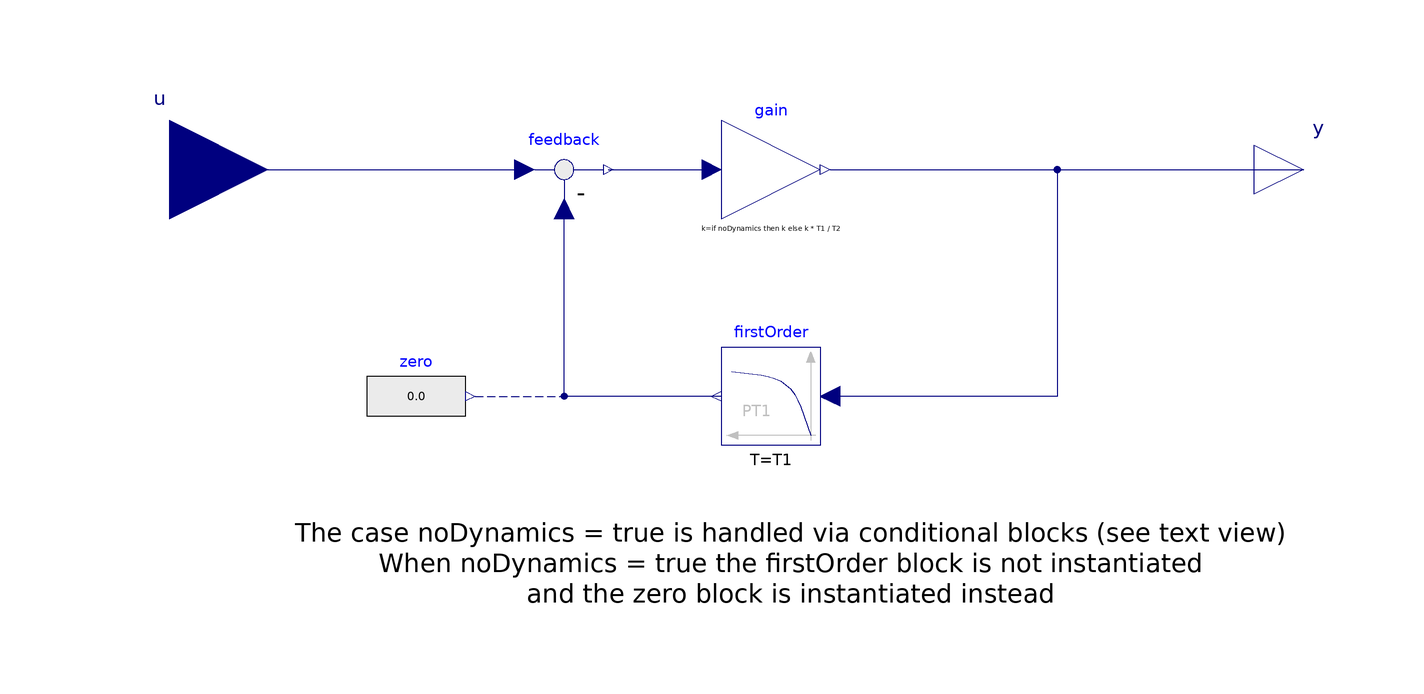

The Modelica model whose source follows is shown above as a component diagram (icons at their Placement, wires along their Line points).

model LeadLag "Simple lead-lag filter"
  extends Modelica.Blocks.Interfaces.SISO(y(start = yStart));
  parameter Real k = 1 "Gain";
  parameter SI.Time T1 "Lead time constant";
  parameter SI.Time T2 "Lag time constant";
  parameter Boolean noDynamics = not(T2 > 0) "Trivial configuration with no dynamics G(s) = k";
  parameter Modelica.Blocks.Types.Init initType=Modelica.Blocks.Types.Init.NoInit "Type of initialization (1: no init, 2: steady state, 3/4: initial output)" annotation(Evaluate=true,
      Dialog(group="Initialization"));
  parameter Real yStart=0 "Initial or guess value of output (= state)" annotation (
  Dialog(group="Initialization"));
  Modelica.Blocks.Math.Feedback feedback annotation(
    Placement(visible = true, transformation(origin = {-40, 0}, extent = {{-10, -10}, {10, 10}}, rotation = 0)));
  Modelica.Blocks.Math.Gain gain(k = if noDynamics then k else k * T1 / T2)  annotation(
    Placement(visible = true, transformation(origin = {2, 0}, extent = {{-10, -10}, {10, 10}}, rotation = 0)));
  Modelica.Blocks.Continuous.FirstOrder firstOrder(
    T = T1,
    initType = initType,k = (T1 - T2) / (k * T1), y_start = yStart * (T1 - T2) / (k * T1)) if not noDynamics  
    annotation(
    Placement(visible = true, transformation(origin = {2, -46}, extent = {{10, -10}, {-10, 10}}, rotation = 0)));
  Modelica.Blocks.Sources.RealExpression zero if noDynamics annotation(
    Placement(visible = true, transformation(origin = {-70, -46}, extent = {{-10, -10}, {10, 10}}, rotation = 0)));
initial equation
  assert((T1 > 0 and T2 > 0) or ((not T1 > 0) and (not T2 > 0)), "Either T1 = T2 = 0 or T1 > 0 and T2 > 0");
equation
  connect(zero.y, feedback.u2) annotation(
    Line(points = {{-58, -46}, {-40, -46}, {-40, -8}}, color = {0, 0, 127}, pattern = LinePattern.Dash));
  connect(firstOrder.y, feedback.u2) annotation(
    Line(points = {{-8, -46}, {-40, -46}, {-40, -8}}, color = {0, 0, 127}));
  connect(u, feedback.u1) annotation(
    Line(points = {{-120, 0}, {-48, 0}}, color = {0, 0, 127}));
  connect(feedback.y, gain.u) annotation(
    Line(points = {{-31, 0}, {-10, 0}}, color = {0, 0, 127}));
  connect(gain.y, firstOrder.u) annotation(
    Line(points = {{14, 0}, {60, 0}, {60, -46}, {14, -46}, {14, -46}, {14, -46}}, color = {0, 0, 127}));
  connect(gain.y, y) annotation(
    Line(points = {{14, 0}, {102, 0}, {102, 0}, {110, 0}}, color = {0, 0, 127}));
  annotation(
    Icon(coordinateSystem(grid = {0.1, 0.1}, initialScale = 0.1), graphics = {Rectangle(lineColor = {0, 0, 127}, fillColor = {255, 255, 255}, fillPattern = FillPattern.Solid, extent = {{-100, 100}, {100, -100}}), Text(origin = {14, -36}, extent = {{-60, 22}, {60, -22}}, textString = "1 + sT2"), Line(origin = {4, 0}, points = {{-64, 0}, {86, 0}}), Text(origin = {12, 32}, extent = {{-60, 22}, {60, -22}}, textString = "1 + sT1"), Text(origin = {-56, -4}, extent = {{-60, 22}, {12, -12}}, textString = "k")}),
    Diagram(coordinateSystem(extent = {{-160, -100}, {160, 100}}, initialScale = 0.1), graphics = {Text(origin = {-78, -82}, extent = {{-18, 14}, {186, -10}}, textString = "The case noDynamics = true is handled via conditional blocks (see text view)\nWhen noDynamics = true the firstOrder block is not instantiated\nand the zero block is instantiated instead")}),
  Documentation(info = "<html><head></head><body>Lead-lag filter (no output limitations):<div><br></div><div><span class=\"Apple-tab-span\" style=\"white-space:pre\">	</span>y<span class=\"Apple-tab-span\" style=\"white-space:pre\">	</span>&nbsp; &nbsp;&nbsp;1 + s*T1</div><div><span class=\"Apple-tab-span\" style=\"white-space:pre\">	</span>- = k * ----------------</div><div><span class=\"Apple-tab-span\" style=\"white-space:pre\">	</span>u<span class=\"Apple-tab-span\" style=\"white-space:pre\">	</span>&nbsp; &nbsp;&nbsp;1 + s*T2</div><div><br></div><div>Neither output limitation nor anti-windup are implemented.</div><div><br></div><div>The dynamic parts are removed if T1=0 and T2=0. Otherwise, both T1 and T2 need to be positive.</div><div><br></div><div>By default, T1 and T2 are structural parameters, so they cannot be changed at runtime without recompiling the model. In order to do so, set the noDynamics parameter explicitly to false (note that you can't change T1 and T2 to zero at runtime in this case).</div></body></html>"));
end LeadLag;